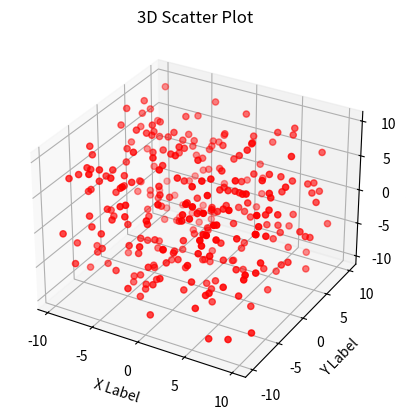

This chart was generated by the following Python code:
import numpy as np
import pandas as pd
import matplotlib.pyplot as plt
from mpl_toolkits.mplot3d import Axes3D

# Data generation
np.random.seed(30)
data = {
    'X': np.random.uniform(-10, 10, 300),
    'Y': np.random.uniform(-10, 10, 300),
    'Z': np.random.uniform(-10, 10, 300)
}
df = pd.DataFrame(data)

# 3D scatter plot
fig = plt.figure()
ax = fig.add_subplot(111, projection='3d')
ax.scatter(df['X'], df['Y'], df['Z'], c='r', marker='o')

# Labels and title
ax.set_xlabel('X Label')
ax.set_ylabel('Y Label')
ax.set_zlabel('Z Label')
ax.set_title('3D Scatter Plot')

plt.show()
